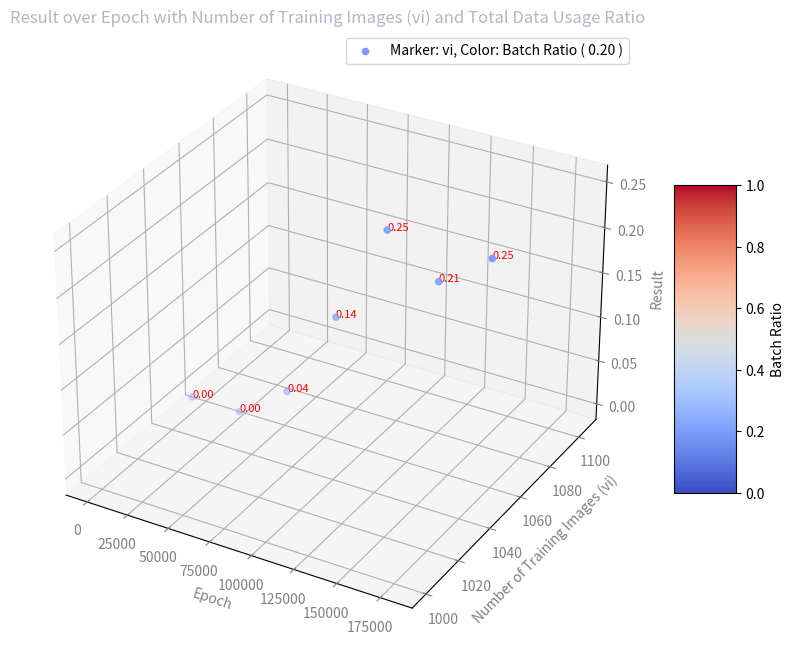

Reproduce this figure in Python.
import pandas as pd
import matplotlib.pyplot as plt
from mpl_toolkits.mplot3d import Axes3D
import numpy as np

# 데이터 프레임 생성
data = {
    'result': [0, 0, 0.04, 0.14, 0.25, 0.21, 0.25],
    'epoch': [0, 30000, 60000, 90000, 120000, 150000, 180000],
    'batch_ratio': [0.2] * 7,
    'total_data_usage_ratio': [0.2] * 7,
    'number_of_training_images_vi': [1052] * 7,
    'lan_of_training_images': ['vi', 'vi', 'vi', 'vi', 'vi', 'vi', 'vi']
}

df = pd.DataFrame(data)

# 실제 사용된 마커 및 배치 비율 추출
used_markers = df['lan_of_training_images'].unique()
used_batch_ratios = df['batch_ratio'].unique()

# 각 레이블에 따른 마커 스타일 지정
markers = {'vi': 'o', 'la': '^', 'vi_all': 's'}

# 컬러 맵 설정
cmap = plt.cm.get_cmap('coolwarm')

# batch_ratio에 대한 색상 미리 계산
colors = [cmap(batch_ratio) for batch_ratio in used_batch_ratios]

# 그래프 그리기
fig = plt.figure(figsize=(10, 8))
ax = fig.add_subplot(111, projection='3d')

# 데이터 포인트 설정
for marker in used_markers:
    marker_data = df[df['lan_of_training_images'] == marker]
    for batch_ratio, color in zip(used_batch_ratios, colors):
        batch_data = marker_data[marker_data['batch_ratio'] == batch_ratio]
        if not batch_data.empty:
            ax.scatter(batch_data['epoch'], batch_data['number_of_training_images_vi'], batch_data['result'],
                       label=f'Marker: {marker}, Color: Batch Ratio ( {batch_ratio:.2f} )',
                       marker=markers[marker], color=color)
            # 결과값을 숫자로 표시 (빨간색)
            for xi, yi, zi in zip(batch_data['epoch'], batch_data['number_of_training_images_vi'], batch_data['result']):
                ax.text(xi, yi, zi, f'{zi:.2f}', color='red', fontsize=8, zorder=1)

# 축 라벨 색상 변경 (회색)
ax.tick_params(axis='x', colors='gray')
ax.tick_params(axis='y', colors='gray')
ax.tick_params(axis='z', colors='gray')

# 축 레이블 설정 (회색)
ax.set_xlabel('Epoch', color='gray')
ax.set_ylabel('Number of Training Images (vi)', color='gray')
ax.set_zlabel('Result', color='gray')

# 타이틀 색상 변경 (파란색)
plt.title('Result over Epoch with Number of Training Images (vi) and Total Data Usage Ratio', color=(180/255, 180/255, 200/255))

# 컬러바 추가
cbar = fig.colorbar(plt.cm.ScalarMappable(cmap=cmap), ax=ax, shrink=0.5, aspect=5)
cbar.set_label('Batch Ratio')

# 범례 추가
ax.legend()

plt.show()
